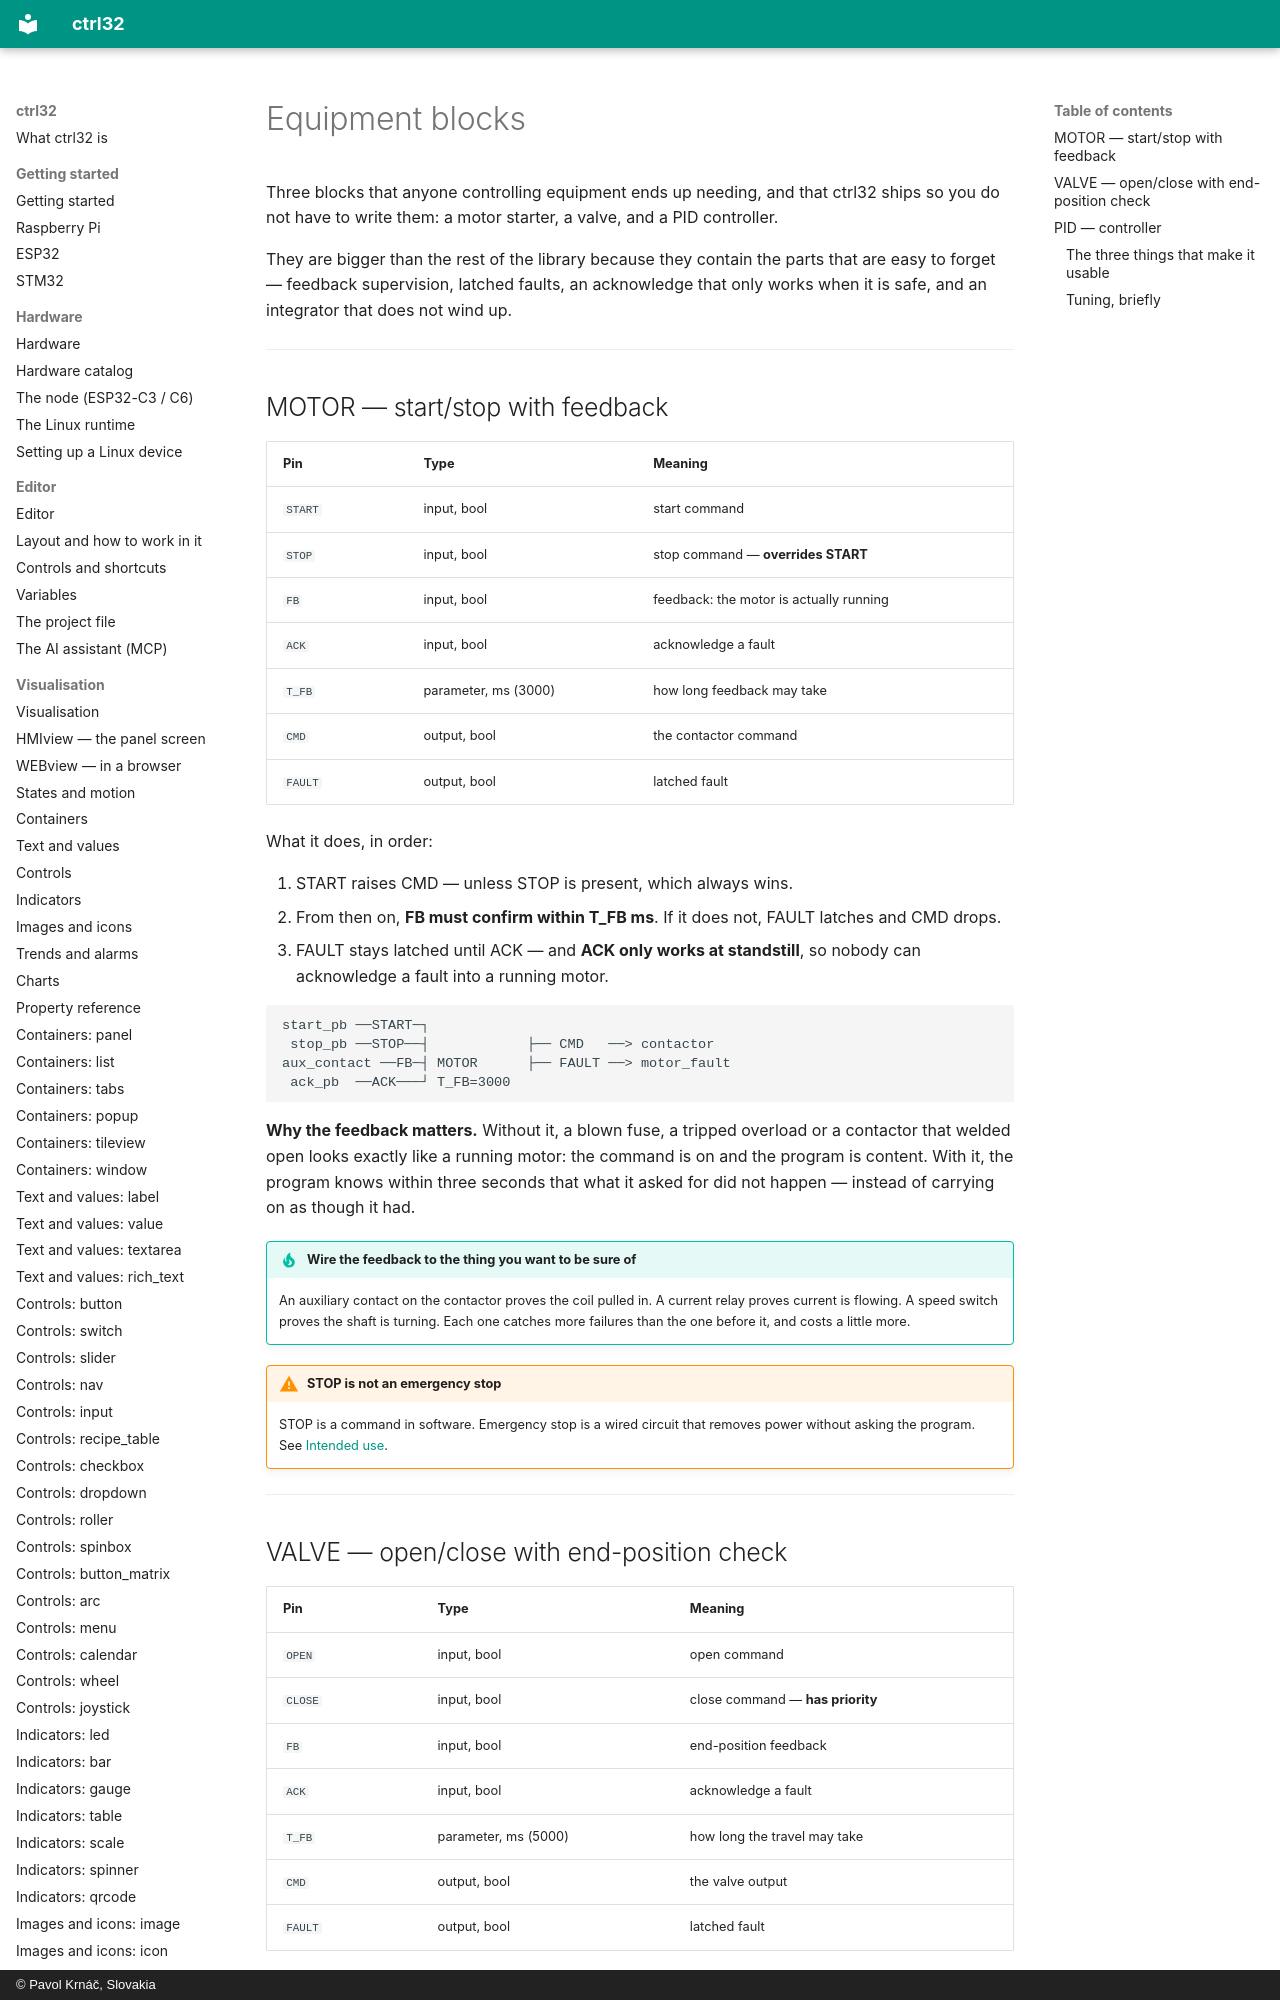

repository: ctrl32/docs · page: blocks-machine/index.html · generator: mkdocs · copyright: © Pavol Krnáč, Slovakia

# Equipment blocks

Three blocks that anyone controlling equipment ends up needing, and that
ctrl32 ships so you do not have to write them: a motor starter, a valve,
and a PID controller.

They are bigger than the rest of the library because they contain the
parts that are easy to forget — feedback supervision, latched faults, an
acknowledge that only works when it is safe, and an integrator that does
not wind up.

---
